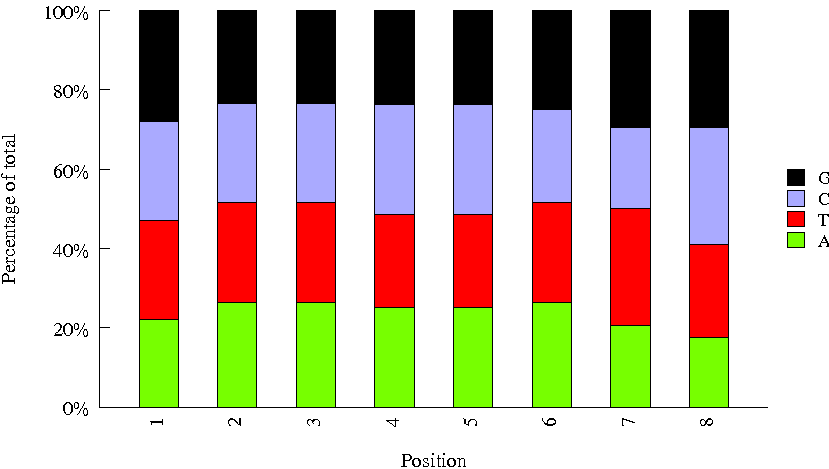

The table this chart was drawn from, first rows:
Sequence, name, set
TAACGGTC, usr01, user
CAAGATAT, usr02, user
TGTTATCA, INDEX62, amar
GCCGAATG, INDEX92, amar
ATAAGAAC, INDEX40, amar
ATGATTGA, INDEX01, amar
GATCCTTG, INDEX60, amar
CGGTTACC, INDEX32, amar
CGCAACCG, INDEX30, amar
CCTGGAAG, INDEX19, amar
GTCAGGTT, INDEX69, amar
TGACTAGT, INDEX51, amar
AGGTATTC, INDEX70, amar
ACTTAACC, INDEX47, amar
TCTGCCGC, INDEX95, amar
TTAGCCAG, INDEX18, amar
CACGGCTG, INDEX52, amar
GTGACATG, INDEX82, amar
GCGCATTC, INDEX39, amar
AATCACCT, INDEX14, amar
TGCTCATG, INDEX17, amar
CACACGTA, INDEX84, amar
TTGCTTAT, INDEX28, amar
ATGTTGCG, INDEX10, amar
ACCAGCGC, INDEX59, amar
CGATGCCA, INDEX24, amar
GACGGTAG, INDEX63, amar
ACTCAGGT, INDEX67, amar
GATGTGCC, INDEX16, amar
TCACCTAC, INDEX87, amar
AGTGCATC, INDEX56, amar
GTATCTCG, INDEX12, amar
TCGATATC, INDEX22, amar
CGCTCCAC, INDEX91, amar
CTATTCTT, INDEX79, amar
AAGAGCAT, INDEX94, amar
GTGCTACA, INDEX05, amar
CGTGTGTT, INDEX11, amar
GCAAGGCA, INDEX57, amar
TACCATTG, INDEX41, amar
TGTCCGGA, INDEX48, amar
AACGAGTC, INDEX07, amar
GCGTACAT, INDEX34, amar
CTACGGCG, INDEX61, amar
GCTATTCT, INDEX03, amar
AACAGGCG, INDEX29, amar
TTAGGTCT, INDEX74, amar
CGGCAGAT, INDEX21, amar
GAATCAAT, INDEX37, amar
ACTATCAC, INDEX90, amar
TTCTGACG, INDEX49, amar
CCGGTGCT, INDEX45, amar
AGACACGG, INDEX50, amar
GTGGCTGA, INDEX27, amar
CATAGATT, INDEX58, amar
TCCTCGGT, INDEX38, amar
AGTATACT, INDEX65, amar
TTACACTA, INDEX54, amar
CGCGATTA, INDEX93, amar
GACTGCCT, INDEX02, amar
... 8 more rows
